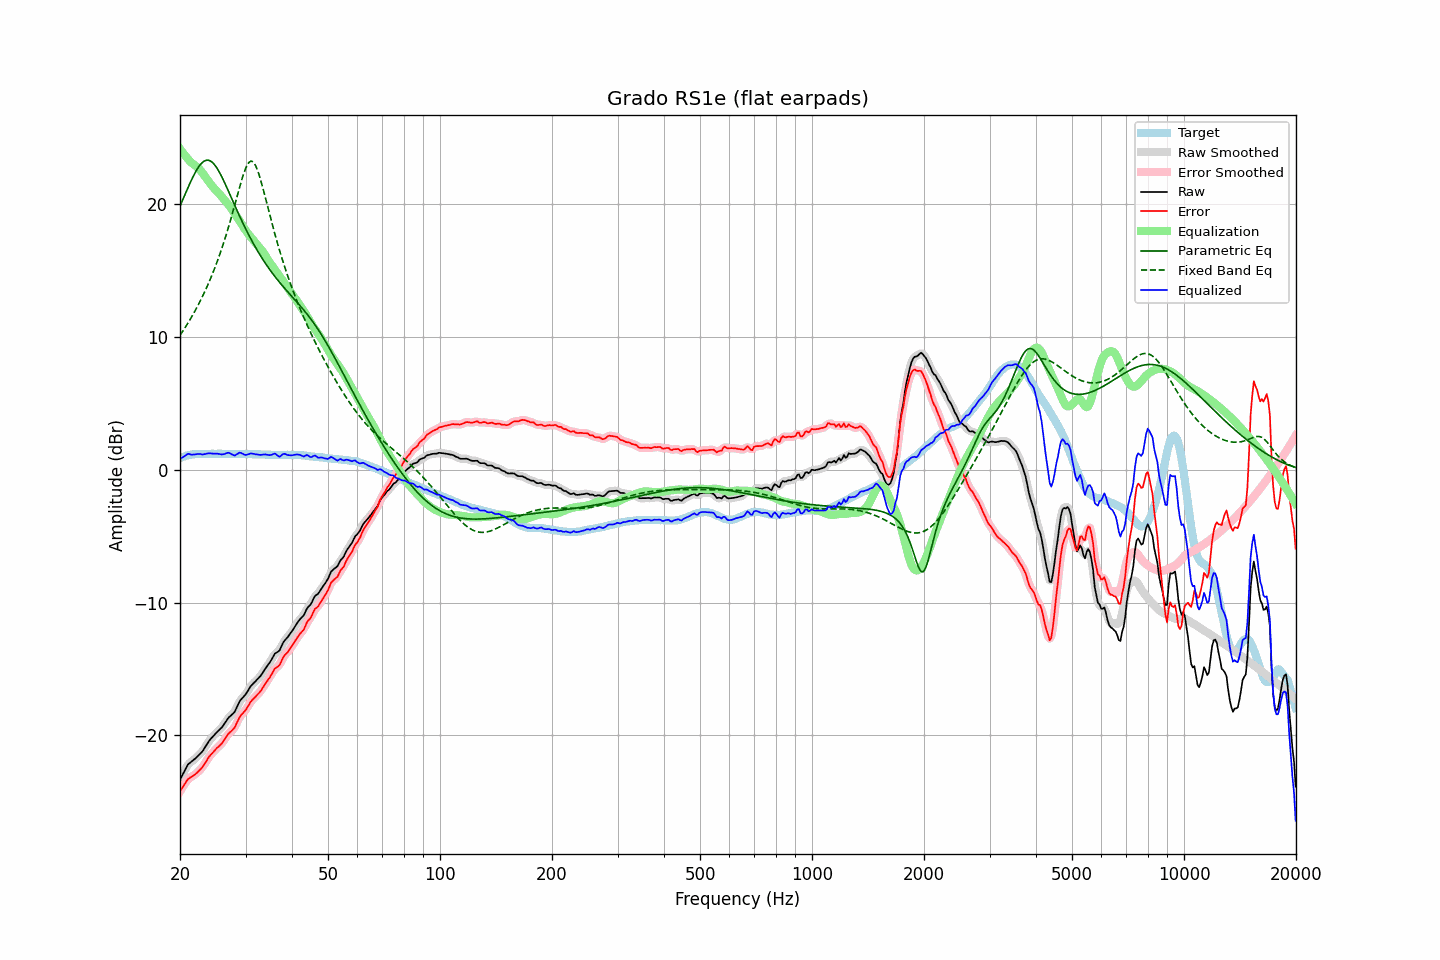

The data file committed next to this chart (first rows):
frequency, raw, error, smoothed, error_smoothed, equalization, parametric_eq, fixed_band_eq, equalized_raw, equalized_smoothed, target
20.00, -23.33, -24.20, -23.34, -24.22, 24.15, 19.85, 10.11, 0.83, 0.81, 0.88
20.20, -23.10, -24.02, -23.08, -24.01, 23.98, 20.13, 10.29, 0.89, 0.90, 0.93
20.40, -22.86, -23.84, -22.84, -23.82, 23.82, 20.41, 10.47, 0.96, 0.98, 0.98
20.61, -22.63, -23.64, -22.62, -23.63, 23.67, 20.69, 10.66, 1.04, 1.05, 1.01
20.81, -22.39, -23.45, -22.39, -23.45, 23.52, 20.97, 10.85, 1.13, 1.13, 1.06
21.02, -22.18, -23.27, -22.21, -23.30, 23.38, 21.24, 11.05, 1.20, 1.17, 1.10
21.23, -22.08, -23.19, -22.07, -23.19, 23.25, 21.51, 11.25, 1.17, 1.18, 1.12
21.44, -21.98, -23.12, -21.97, -23.11, 23.12, 21.77, 11.45, 1.14, 1.15, 1.14
21.66, -21.89, -23.04, -21.89, -23.04, 23.03, 22.02, 11.66, 1.14, 1.14, 1.16
21.87, -21.79, -22.96, -21.79, -22.96, 22.94, 22.26, 11.88, 1.14, 1.15, 1.17
22.09, -21.68, -22.87, -21.68, -22.87, 22.85, 22.48, 12.10, 1.16, 1.17, 1.19
22.31, -21.56, -22.76, -21.56, -22.76, 22.75, 22.68, 12.33, 1.18, 1.18, 1.20
22.54, -21.44, -22.63, -21.45, -22.64, 22.63, 22.86, 12.56, 1.19, 1.18, 1.20
22.76, -21.31, -22.51, -21.32, -22.51, 22.49, 23.01, 12.80, 1.18, 1.17, 1.20
22.99, -21.20, -22.38, -21.18, -22.36, 22.34, 23.14, 13.05, 1.14, 1.16, 1.19
23.22, -21.01, -22.19, -21.01, -22.20, 22.17, 23.23, 13.30, 1.17, 1.16, 1.19
23.45, -20.81, -22.00, -20.82, -22.00, 22.00, 23.28, 13.56, 1.19, 1.19, 1.19
23.69, -20.62, -21.82, -20.62, -21.81, 21.83, 23.30, 13.83, 1.21, 1.22, 1.20
23.92, -20.42, -21.62, -20.44, -21.63, 21.66, 23.28, 14.10, 1.24, 1.23, 1.20
24.16, -20.27, -21.47, -20.28, -21.48, 21.50, 23.23, 14.39, 1.23, 1.23, 1.20
24.40, -20.14, -21.35, -20.14, -21.34, 21.35, 23.14, 14.68, 1.21, 1.22, 1.21
24.65, -20.01, -21.20, -20.00, -21.20, 21.21, 23.02, 14.99, 1.21, 1.21, 1.20
24.89, -19.87, -21.07, -19.87, -21.07, 21.08, 22.87, 15.30, 1.21, 1.21, 1.20
25.14, -19.74, -20.94, -19.75, -20.95, 20.96, 22.70, 15.62, 1.21, 1.21, 1.20
25.39, -19.63, -20.84, -19.63, -20.84, 20.83, 22.50, 15.95, 1.19, 1.19, 1.21
25.65, -19.52, -20.72, -19.52, -20.72, 20.69, 22.28, 16.30, 1.17, 1.17, 1.21
25.91, -19.40, -20.59, -19.39, -20.59, 20.54, 22.05, 16.65, 1.15, 1.16, 1.20
26.16, -19.23, -20.43, -19.23, -20.43, 20.40, 21.80, 17.02, 1.17, 1.17, 1.20
26.43, -19.06, -20.25, -19.05, -20.25, 20.26, 21.54, 17.40, 1.20, 1.21, 1.20
26.69, -18.87, -20.06, -18.87, -20.06, 20.12, 21.28, 17.79, 1.25, 1.25, 1.20
26.96, -18.69, -19.88, -18.70, -19.90, 19.97, 21.01, 18.19, 1.28, 1.26, 1.20
27.23, -18.57, -19.76, -18.57, -19.77, 19.81, 20.73, 18.60, 1.24, 1.24, 1.20
27.50, -18.47, -19.66, -18.47, -19.66, 19.64, 20.46, 19.03, 1.17, 1.17, 1.20
27.77, -18.35, -19.54, -18.35, -19.54, 19.46, 20.18, 19.46, 1.11, 1.11, 1.19
28.05, -18.22, -19.41, -18.19, -19.37, 19.29, 19.91, 19.90, 1.06, 1.10, 1.19
28.33, -17.96, -19.14, -17.97, -19.15, 19.11, 19.64, 20.35, 1.14, 1.14, 1.18
28.62, -17.72, -18.90, -17.72, -18.90, 18.93, 19.37, 20.79, 1.21, 1.21, 1.18
28.90, -17.45, -18.64, -17.48, -18.66, 18.74, 19.10, 21.23, 1.29, 1.26, 1.19
29.19, -17.29, -18.46, -17.30, -18.48, 18.55, 18.84, 21.65, 1.26, 1.25, 1.18
29.48, -17.15, -18.34, -17.15, -18.33, 18.35, 18.59, 22.05, 1.20, 1.20, 1.19
29.78, -17.03, -18.20, -17.02, -18.20, 18.16, 18.34, 22.41, 1.14, 1.14, 1.18
30.08, -16.88, -18.06, -16.86, -18.05, 17.99, 18.09, 22.73, 1.11, 1.12, 1.19
30.38, -16.68, -17.86, -16.68, -17.86, 17.82, 17.85, 22.97, 1.15, 1.15, 1.18
30.68, -16.49, -17.66, -16.48, -17.66, 17.67, 17.61, 23.14, 1.18, 1.19, 1.18
30.99, -16.29, -17.46, -16.31, -17.48, 17.52, 17.38, 23.22, 1.23, 1.21, 1.18
31.30, -16.16, -17.32, -16.16, -17.33, 17.37, 17.16, 23.20, 1.21, 1.21, 1.17
31.61, -16.04, -17.20, -16.03, -17.20, 17.22, 16.94, 23.09, 1.19, 1.20, 1.17
31.93, -15.92, -17.08, -15.91, -17.08, 17.08, 16.73, 22.89, 1.16, 1.17, 1.17
32.24, -15.78, -16.94, -15.79, -16.95, 16.93, 16.52, 22.61, 1.15, 1.14, 1.16
32.57, -15.67, -16.82, -15.67, -16.82, 16.79, 16.32, 22.27, 1.13, 1.13, 1.16
32.89, -15.53, -16.69, -15.52, -16.68, 16.65, 16.12, 21.88, 1.11, 1.12, 1.16
33.22, -15.36, -16.51, -15.36, -16.51, 16.49, 15.93, 21.45, 1.13, 1.13, 1.15
33.55, -15.17, -16.32, -15.18, -16.32, 16.33, 15.74, 20.99, 1.15, 1.15, 1.15
33.89, -14.99, -16.12, -14.99, -16.13, 16.14, 15.55, 20.53, 1.16, 1.15, 1.14
34.23, -14.82, -15.95, -14.82, -15.95, 15.95, 15.38, 20.05, 1.13, 1.13, 1.14
34.57, -14.65, -15.77, -14.65, -15.78, 15.76, 15.20, 19.58, 1.11, 1.11, 1.13
34.92, -14.48, -15.60, -14.47, -15.59, 15.57, 15.03, 19.11, 1.10, 1.11, 1.13
35.27, -14.28, -15.39, -14.26, -15.38, 15.40, 14.87, 18.64, 1.12, 1.14, 1.12
35.62, -14.06, -15.17, -14.06, -15.17, 15.24, 14.71, 18.19, 1.18, 1.18, 1.12
35.97, -13.84, -14.96, -13.89, -15.00, 15.07, 14.55, 17.74, 1.22, 1.18, 1.12
... 635 more rows
